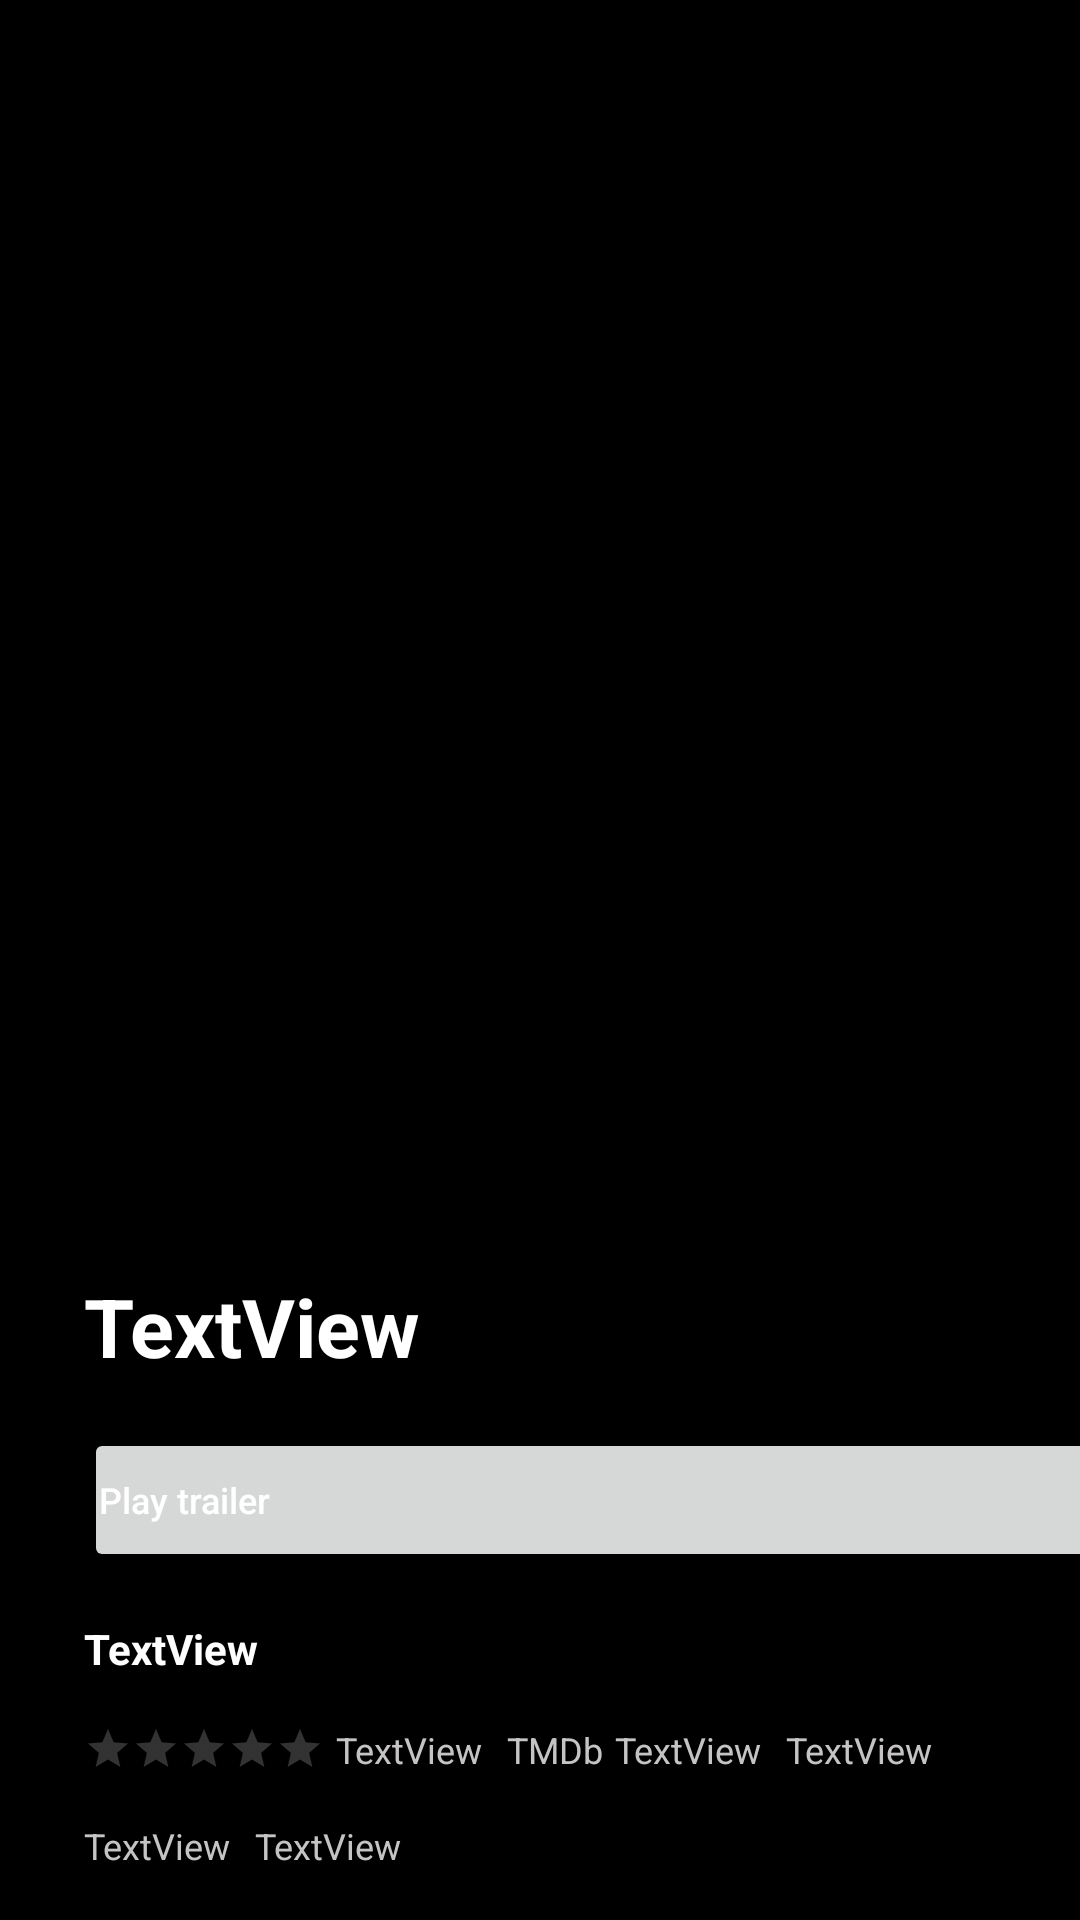

Android layout source for this screen:
<!-- AndroidManifest.xml: application theme Theme.MovieApp -->
<!-- res/layout/activity_movie_details.xml -->
<?xml version="1.0" encoding="utf-8"?>
<androidx.constraintlayout.widget.ConstraintLayout xmlns:android="http://schemas.android.com/apk/res/android"
    xmlns:app="http://schemas.android.com/apk/res-auto"
    xmlns:tools="http://schemas.android.com/tools"
    android:layout_width="match_parent"
    android:layout_height="match_parent"
    tools:context=".MovieDetails"
    android:background="@drawable/ic_gradient_background">

    <ImageView
        android:id="@+id/imageView_details"
        android:layout_width="match_parent"
        android:layout_height="400dp"
        app:layout_constraintEnd_toEndOf="parent"
        app:layout_constraintStart_toStartOf="parent"
        app:layout_constraintTop_toTopOf="parent"
        android:backgroundTint="@color/black"/>

    <TextView
        android:id="@+id/title_bold"
        android:layout_width="wrap_content"
        android:layout_height="wrap_content"
        android:layout_marginTop="24dp"
        android:text="TextView"
        android:textColor="@color/white"
        android:textSize="27sp"
        android:textStyle="bold"
        android:paddingRight="15dp"
        app:layout_constraintEnd_toStartOf="@+id/guideline4"
        app:layout_constraintHorizontal_bias="0.0"
        app:layout_constraintStart_toStartOf="@+id/guideline2"
        app:layout_constraintTop_toBottomOf="@+id/imageView_details"
        android:maxWidth="384dp"/>

    <androidx.constraintlayout.widget.Guideline
        android:id="@+id/guideline2"
        android:layout_width="wrap_content"
        android:layout_height="wrap_content"
        android:orientation="vertical"
        app:layout_constraintGuide_begin="28dp" />

    <Button
        android:id="@+id/button"
        android:layout_width="0dp"
        android:layout_height="wrap_content"
        android:layout_marginTop="16dp"
        android:text="Play trailer"
        android:textSize="12sp"
        android:textAllCaps="false"
        android:textColor="@color/white"
        android:gravity="left |center_vertical"
        android:paddingLeft="5dp"
        android:drawableLeft="@drawable/ic_play"

        app:layout_constraintEnd_toStartOf="@+id/guideline4"
        app:layout_constraintStart_toStartOf="@+id/guideline2"
        app:layout_constraintTop_toBottomOf="@+id/title_bold" />

    <androidx.constraintlayout.widget.Guideline
        android:id="@+id/guideline4"
        android:layout_width="wrap_content"
        android:layout_height="wrap_content"
        android:orientation="vertical"
        app:layout_constraintGuide_begin="384dp" />

    <TextView
        android:id="@+id/movie_desc"
        android:layout_width="wrap_content"
        android:layout_height="wrap_content"
        android:layout_marginTop="16dp"
        android:ellipsize="end"
        android:maxLines="4"
        android:paddingRight="30dp"
        android:text="TextView"
        android:textColor="@color/white"
        android:textSize="14sp"
        android:textStyle="bold"
        app:layout_constraintEnd_toStartOf="@+id/guideline4"
        app:layout_constraintHorizontal_bias="0.0"
        app:layout_constraintStart_toStartOf="@+id/guideline2"
        app:layout_constraintTop_toBottomOf="@+id/button"
        android:maxWidth="384dp"/>

    <RatingBar
        android:id="@+id/movie_rating_bar"
        style="@style/Widget.AppCompat.RatingBar.Small"
        android:layout_width="wrap_content"
        android:layout_height="wrap_content"
        android:layout_marginTop="16dp"
        android:padding="0dp"
        android:progressBackgroundTint="#EBD6D4D4"
        app:layout_constraintEnd_toStartOf="@+id/guideline4"
        app:layout_constraintHorizontal_bias="0.0"
        app:layout_constraintStart_toStartOf="@+id/guideline2"
        app:layout_constraintTop_toBottomOf="@+id/movie_desc" />

    <TextView
        android:id="@+id/movie_rating_count"
        android:layout_width="wrap_content"
        android:layout_height="wrap_content"
        android:layout_marginStart="4dp"
        android:layout_marginTop="16dp"
        android:text="TextView"
        android:textColor="#EBD6D4D4"
        android:textSize="12sp"
        app:layout_constraintStart_toEndOf="@+id/movie_rating_bar"
        app:layout_constraintTop_toBottomOf="@+id/movie_desc" />





    <TextView
        android:id="@+id/tmdb_word"
        android:layout_width="wrap_content"
        android:layout_height="wrap_content"
        android:layout_marginStart="8dp"
        android:layout_marginTop="16dp"
        android:text="TMDb"
        android:textColor="#EBD6D4D4"
        android:textSize="12sp"
        app:layout_constraintStart_toEndOf="@+id/movie_rating_count"
        app:layout_constraintTop_toBottomOf="@+id/movie_desc" />

    <TextView
        android:id="@+id/movie_rating_float"
        android:layout_width="wrap_content"
        android:layout_height="wrap_content"
        android:layout_marginStart="4dp"
        android:layout_marginTop="16dp"
        android:text="TextView"
        android:textColor="#EBD6D4D4"
        android:textSize="12sp"
        app:layout_constraintStart_toEndOf="@+id/tmdb_word"
        app:layout_constraintTop_toBottomOf="@+id/movie_desc" />

    <TextView
        android:id="@+id/movie_genre"
        android:layout_width="wrap_content"
        android:layout_height="wrap_content"
        android:layout_marginStart="8dp"
        android:layout_marginTop="16dp"
        android:text="TextView"
        android:textColor="#EBD6D4D4"
        android:textSize="12sp"
        app:layout_constraintStart_toEndOf="@+id/movie_rating_float"
        app:layout_constraintTop_toBottomOf="@+id/movie_desc" />

    <TextView
        android:id="@+id/movie_release_year"
        android:layout_width="wrap_content"
        android:layout_height="wrap_content"
        android:layout_marginTop="16dp"
        android:text="TextView"
        android:textColor="#EBD6D4D4"
        android:textSize="12sp"
        app:layout_constraintStart_toStartOf="@+id/guideline2"
        app:layout_constraintTop_toBottomOf="@+id/movie_rating_bar" />

    <TextView
        android:id="@+id/movie_runtime"
        android:layout_width="wrap_content"
        android:layout_height="wrap_content"
        android:layout_marginStart="8dp"
        android:layout_marginTop="16dp"
        android:text="TextView"
        android:textColor="#EBD6D4D4"
        android:textSize="12sp"
        app:layout_constraintStart_toEndOf="@+id/movie_release_year"
        app:layout_constraintTop_toBottomOf="@+id/movie_rating_bar" />




</androidx.constraintlayout.widget.ConstraintLayout>
<!-- resources referenced by this layout -->
<resources>
  <color name="black">#FF000000</color>
  <color name="white">#FFFFFFFF</color>
  <!-- drawable ic_gradient_background (drawable) -->
  <?xml version="1.0" encoding="utf-8"?>
  <shape xmlns:android="http://schemas.android.com/apk/res/android"
      android:shape="rectangle">
      <gradient
          android:startColor="#000000"
          android:endColor="#000000"
          android:angle="90" />
  </shape>
  <style name="Theme.MovieApp" parent="Theme.MaterialComponents.DayNight.NoActionBar">
          
          <item name="colorPrimary">@color/purple_500</item>
          <item name="colorPrimaryVariant">#111111</item>
          <item name="colorOnPrimary">@color/white</item>
          
          <item name="colorSecondary">@color/teal_200</item>
          <item name="colorSecondaryVariant">@color/teal_700</item>
          <item name="colorOnSecondary">@color/black</item>
          
          <item name="android:statusBarColor" tools:targetApi="l">?attr/colorPrimaryVariant</item>
  
          
      </style>
  <color name="purple_500">#FF6200EE</color>
  <color name="teal_200">#FF03DAC5</color>
  <color name="teal_700">#FF018786</color>
</resources>
